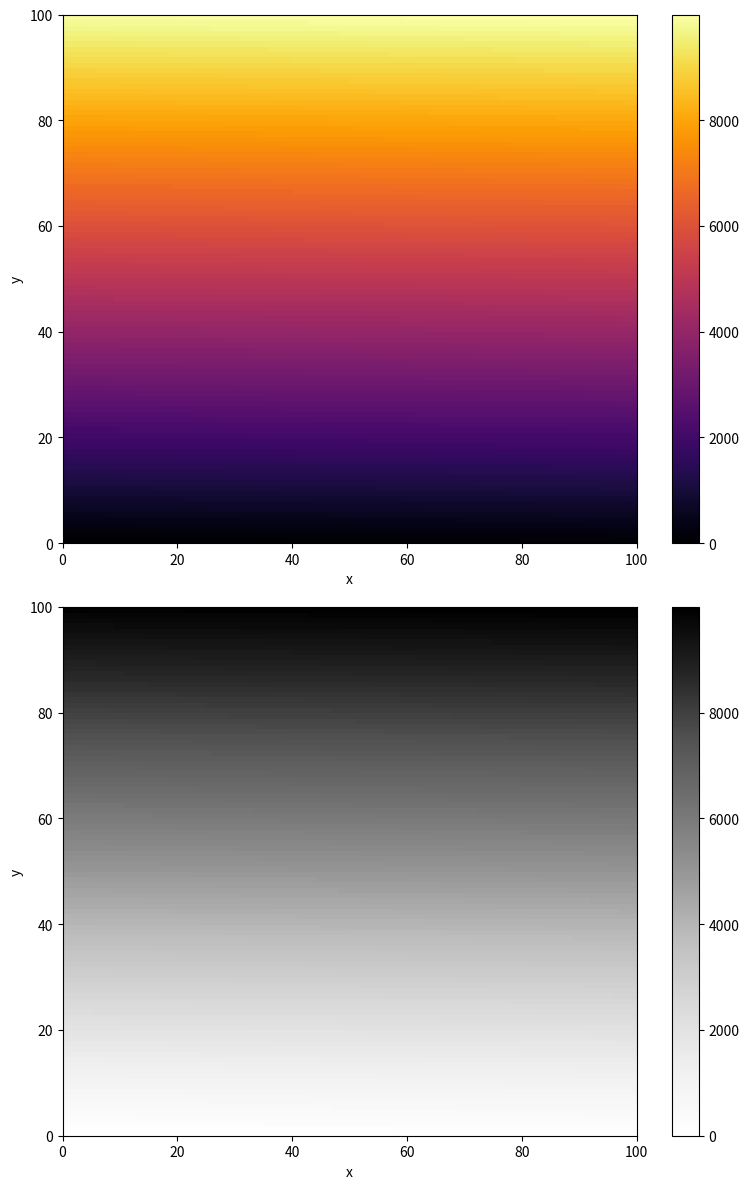

Generate this figure with matplotlib:
import matplotlib.pyplot as plt
import numpy as np

n = 100
A = [[] for i in range(n)]
for i in range(n):
    for j in range(n):
        A[i].append((i*n + j))
        
x = np.linspace(0, 1, n)


#cmap = plt.get_cmap('magma')

fig = plt.figure(1, figsize = (8,12))

ax1 = fig.add_subplot(2, 1, 1)
cmap = plt.get_cmap('inferno')
im = ax1.pcolor(A, cmap=cmap)
fig.colorbar(im, ax=ax1)
plt.xlabel(r"x")
plt.ylabel(r"y")

ax2 = fig.add_subplot(2, 1, 2)
cmap = plt.get_cmap('Greys')
im = ax2.pcolor(A, cmap=cmap)
fig.colorbar(im, ax=ax2)
plt.xlabel(r"x")
plt.ylabel(r"y")


fig.tight_layout()

plt.show()